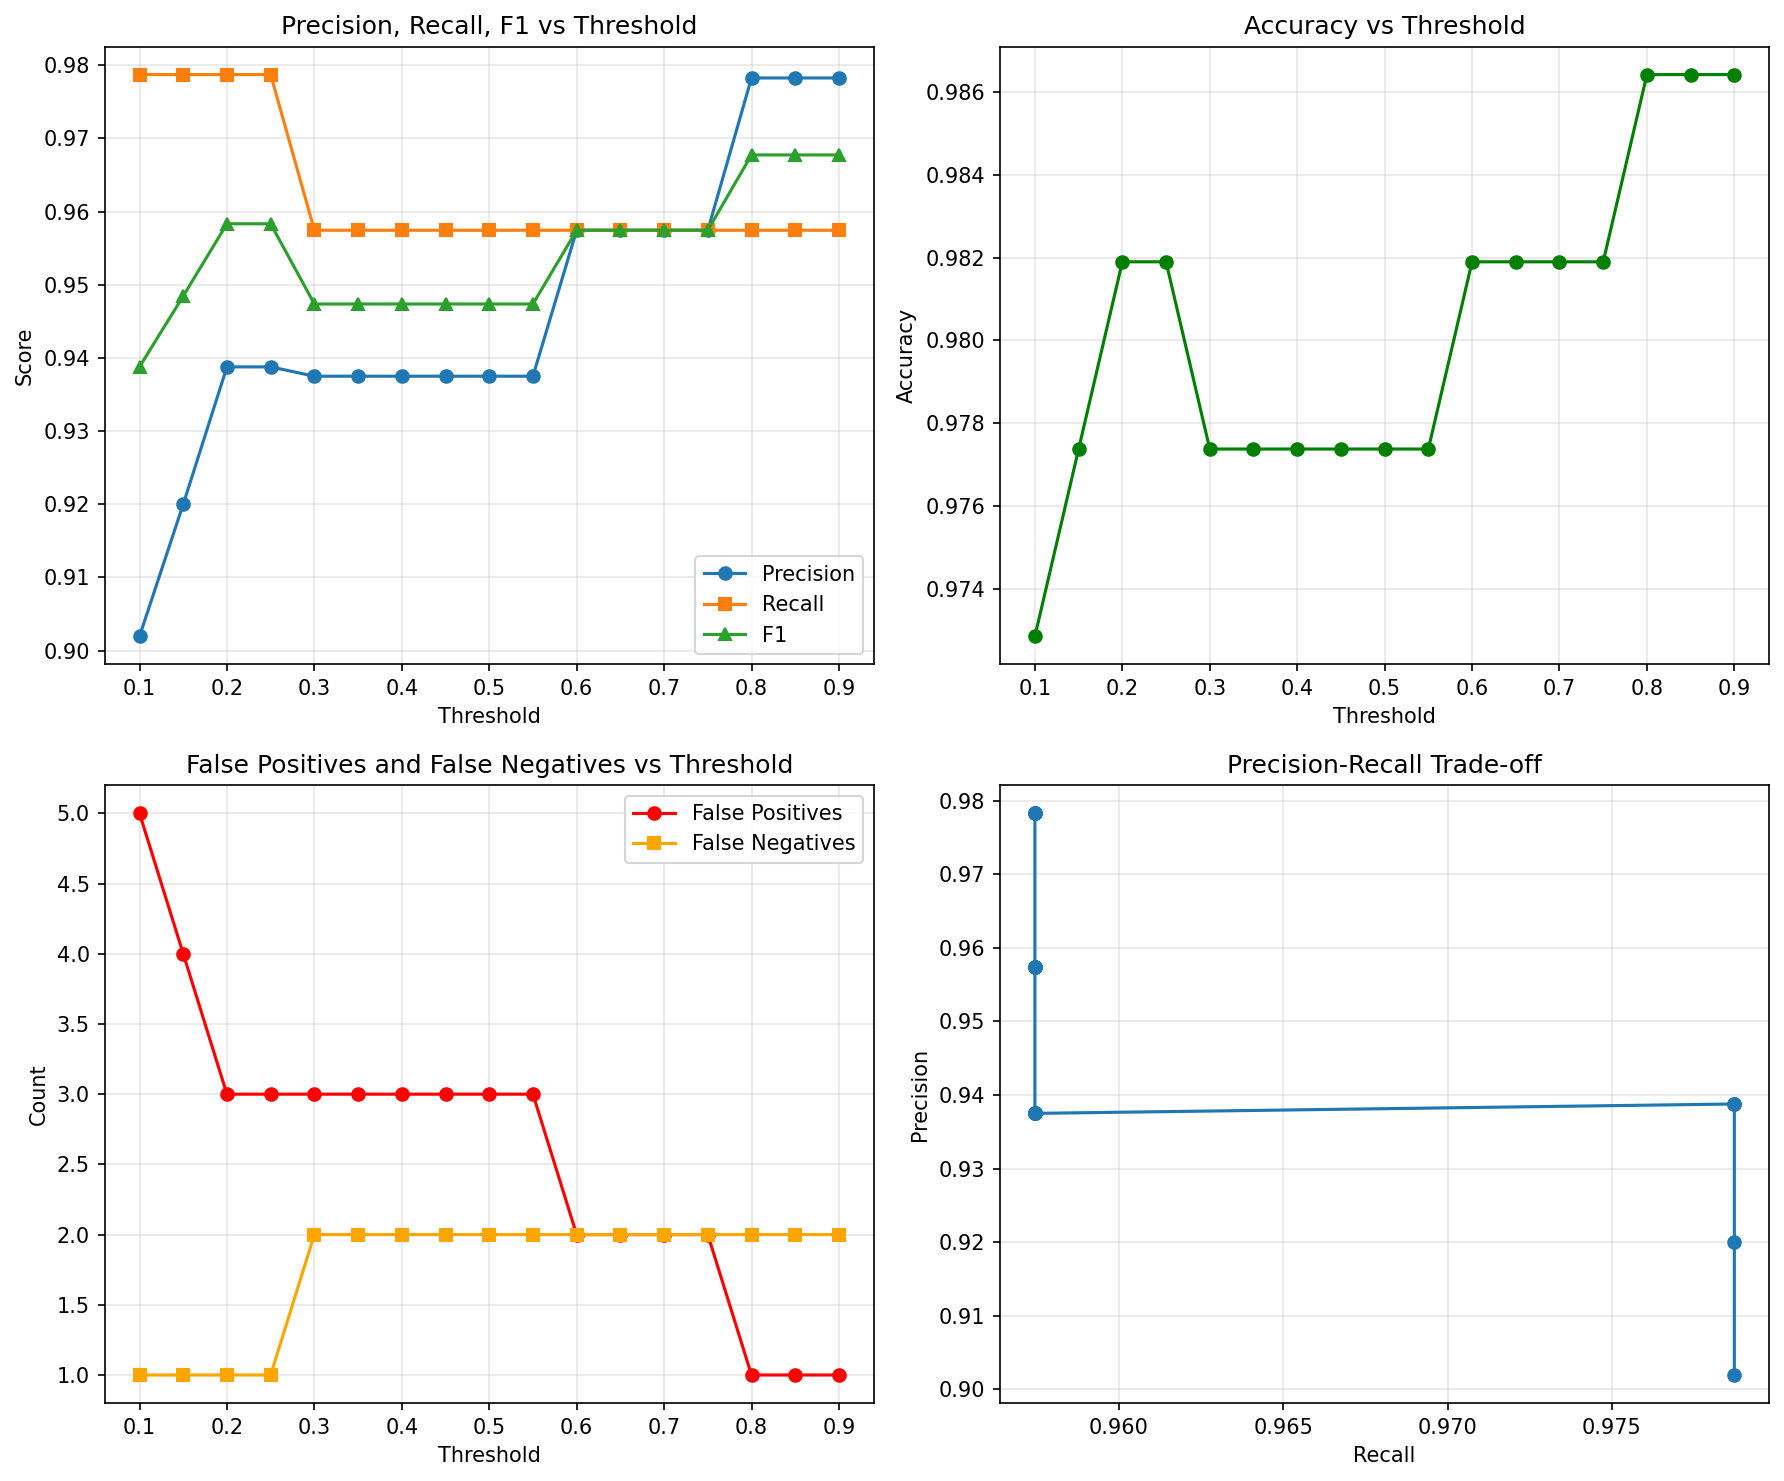

Source data for this figure (header and first rows):
threshold, accuracy, precision, recall, f1, fp, fn
0.1, 0.9729, 0.902, 0.9787, 0.9388, 5, 1
0.15, 0.9774, 0.92, 0.9787, 0.9485, 4, 1
0.2, 0.9819, 0.9388, 0.9787, 0.9583, 3, 1
0.25, 0.9819, 0.9388, 0.9787, 0.9583, 3, 1
0.3, 0.9774, 0.9375, 0.9574, 0.9474, 3, 2
0.35, 0.9774, 0.9375, 0.9574, 0.9474, 3, 2
0.4, 0.9774, 0.9375, 0.9574, 0.9474, 3, 2
0.45, 0.9774, 0.9375, 0.9574, 0.9474, 3, 2
0.5, 0.9774, 0.9375, 0.9574, 0.9474, 3, 2
0.55, 0.9774, 0.9375, 0.9574, 0.9474, 3, 2
0.6, 0.9819, 0.9574, 0.9574, 0.9574, 2, 2
0.65, 0.9819, 0.9574, 0.9574, 0.9574, 2, 2
0.7, 0.9819, 0.9574, 0.9574, 0.9574, 2, 2
0.75, 0.9819, 0.9574, 0.9574, 0.9574, 2, 2
0.8, 0.9864, 0.9783, 0.9574, 0.9677, 1, 2
0.85, 0.9864, 0.9783, 0.9574, 0.9677, 1, 2
0.9, 0.9864, 0.9783, 0.9574, 0.9677, 1, 2
